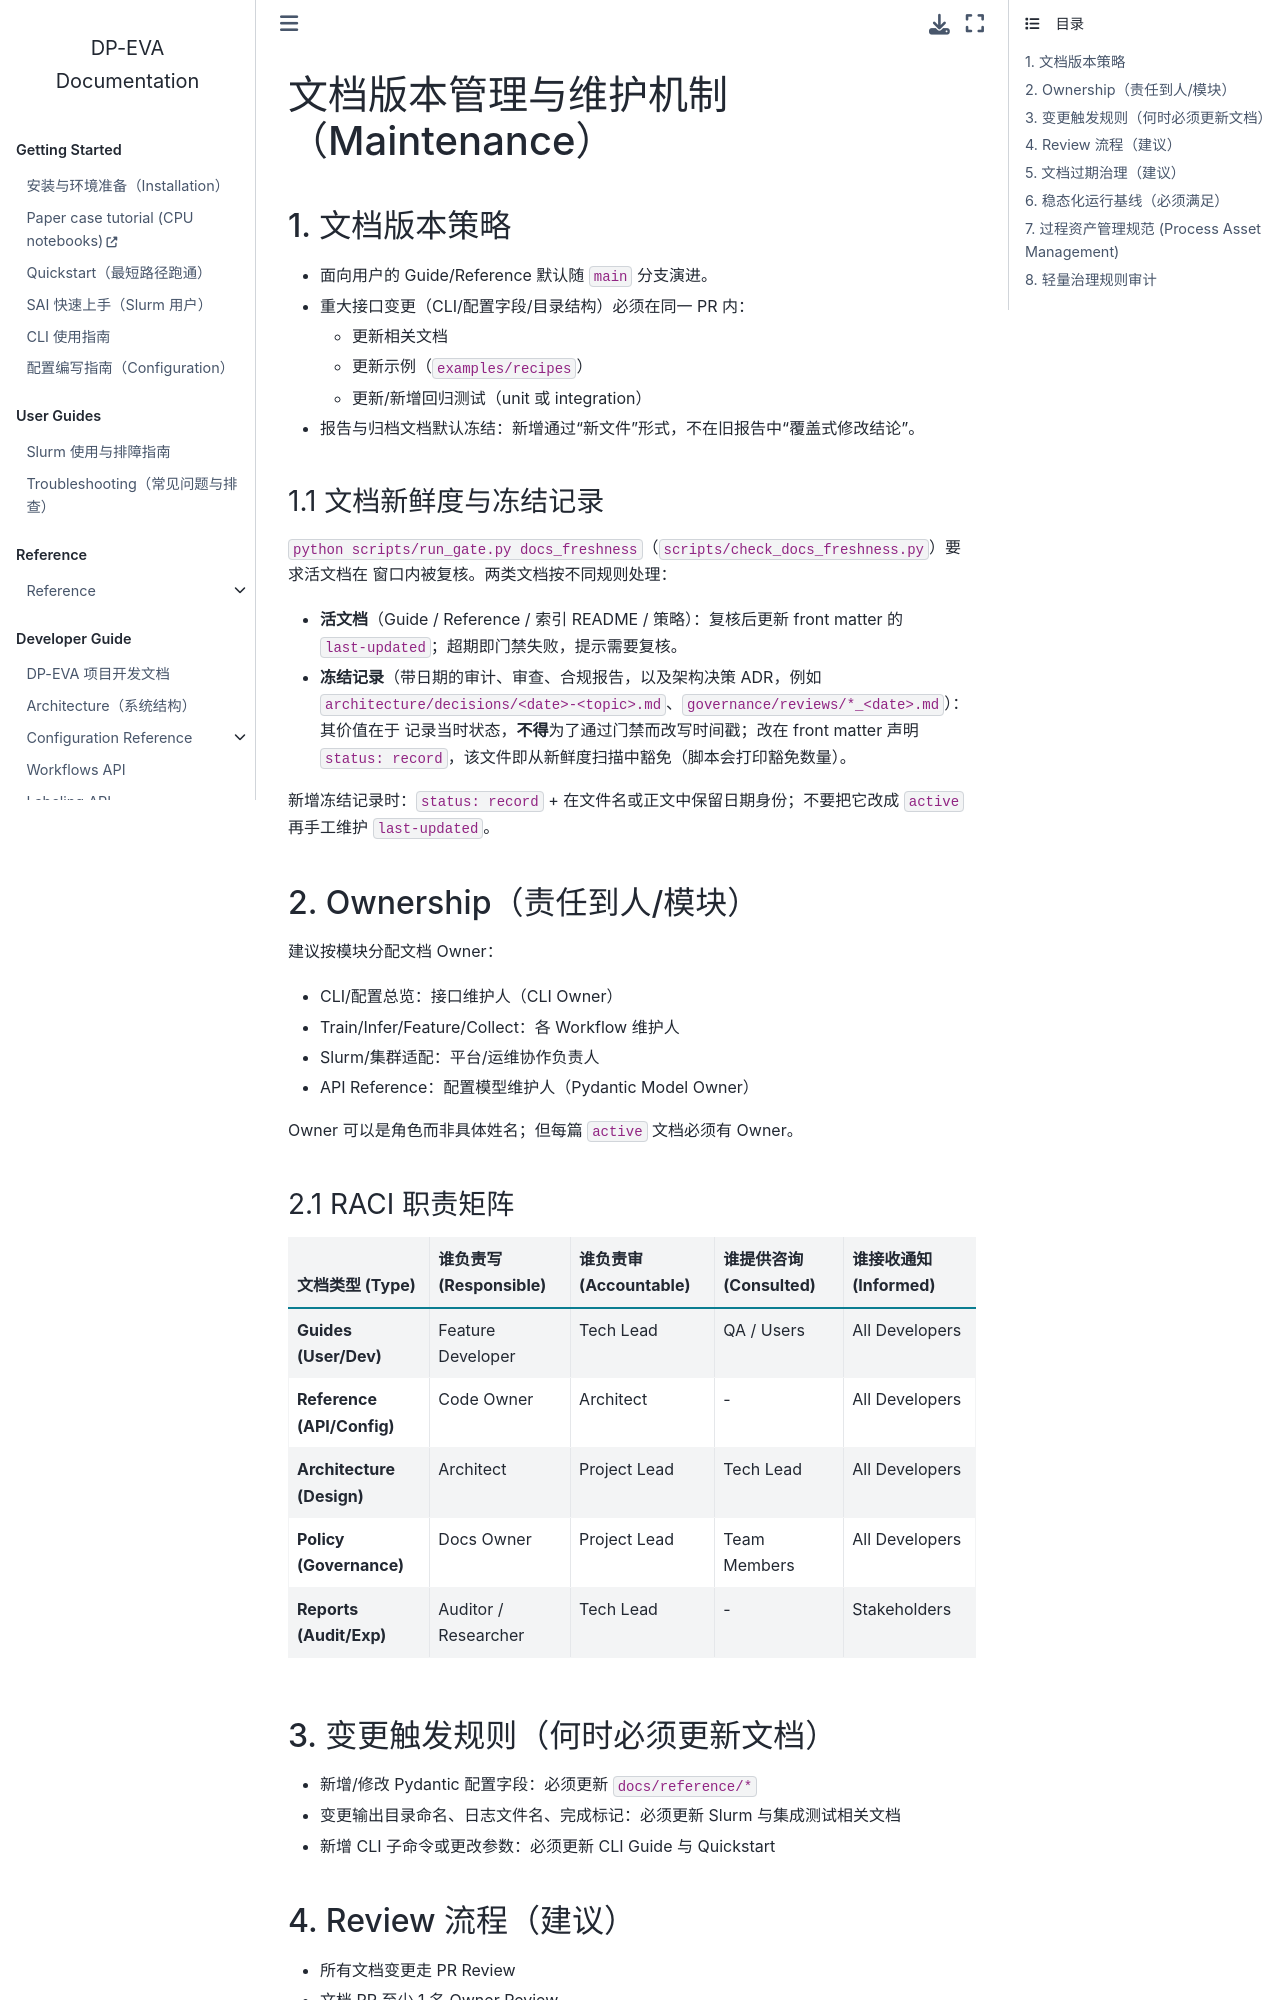

repository: QuantumMisaka/dpeva · page: latest/policy/maintenance.html · generator: sphinx

---
title: 文档版本管理与维护机制 (Maintenance)
status: active
audience: Maintainers
last-updated: 2026-09-20
owner: Docs Owner
---

# 文档版本管理与维护机制（Maintenance）

## 1. 文档版本策略

- 面向用户的 Guide/Reference 默认随 `main` 分支演进。
- 重大接口变更（CLI/配置字段/目录结构）必须在同一 PR 内：
  - 更新相关文档
  - 更新示例（`examples/recipes`）
  - 更新/新增回归测试（unit 或 integration）
- 报告与归档文档默认冻结：新增通过“新文件”形式，不在旧报告中“覆盖式修改结论”。

### 1.1 文档新鲜度与冻结记录

`python scripts/run_gate.py docs_freshness`（`scripts/check_docs_freshness.py`）要求活文档在
窗口内被复核。两类文档按不同规则处理：

- **活文档**（Guide / Reference / 索引 README / 策略）：复核后更新 front matter 的
  `last-updated`；超期即门禁失败，提示需要复核。
- **冻结记录**（带日期的审计、审查、合规报告，以及架构决策 ADR，例如
  `architecture/decisions/<date>-<topic>.md`、`governance/reviews/*_<date>.md`）：其价值在于
  记录当时状态，**不得**为了通过门禁而改写时间戳；改在 front matter 声明
  `status: record`，该文件即从新鲜度扫描中豁免（脚本会打印豁免数量）。

新增冻结记录时：`status: record` + 在文件名或正文中保留日期身份；不要把它改成 `active`
再手工维护 `last-updated`。

## 2. Ownership（责任到人/模块）

建议按模块分配文档 Owner：

- CLI/配置总览：接口维护人（CLI Owner）
- Train/Infer/Feature/Collect：各 Workflow 维护人
- Slurm/集群适配：平台/运维协作负责人
- API Reference：配置模型维护人（Pydantic Model Owner）

Owner 可以是角色而非具体姓名；但每篇 `active` 文档必须有 Owner。

### 2.1 RACI 职责矩阵

| 文档类型 (Type) | 谁负责写 (Responsible) | 谁负责审 (Accountable) | 谁提供咨询 (Consulted) | 谁接收通知 (Informed) |
| :--- | :--- | :--- | :--- | :--- |
| **Guides (User/Dev)** | Feature Developer | Tech Lead | QA / Users | All Developers |
| **Reference (API/Config)** | Code Owner | Architect | - | All Developers |
| **Architecture (Design)** | Architect | Project Lead | Tech Lead | All Developers |
| **Policy (Governance)** | Docs Owner | Project Lead | Team Members | All Developers |
| **Reports (Audit/Exp)** | Auditor / Researcher | Tech Lead | - | Stakeholders |
